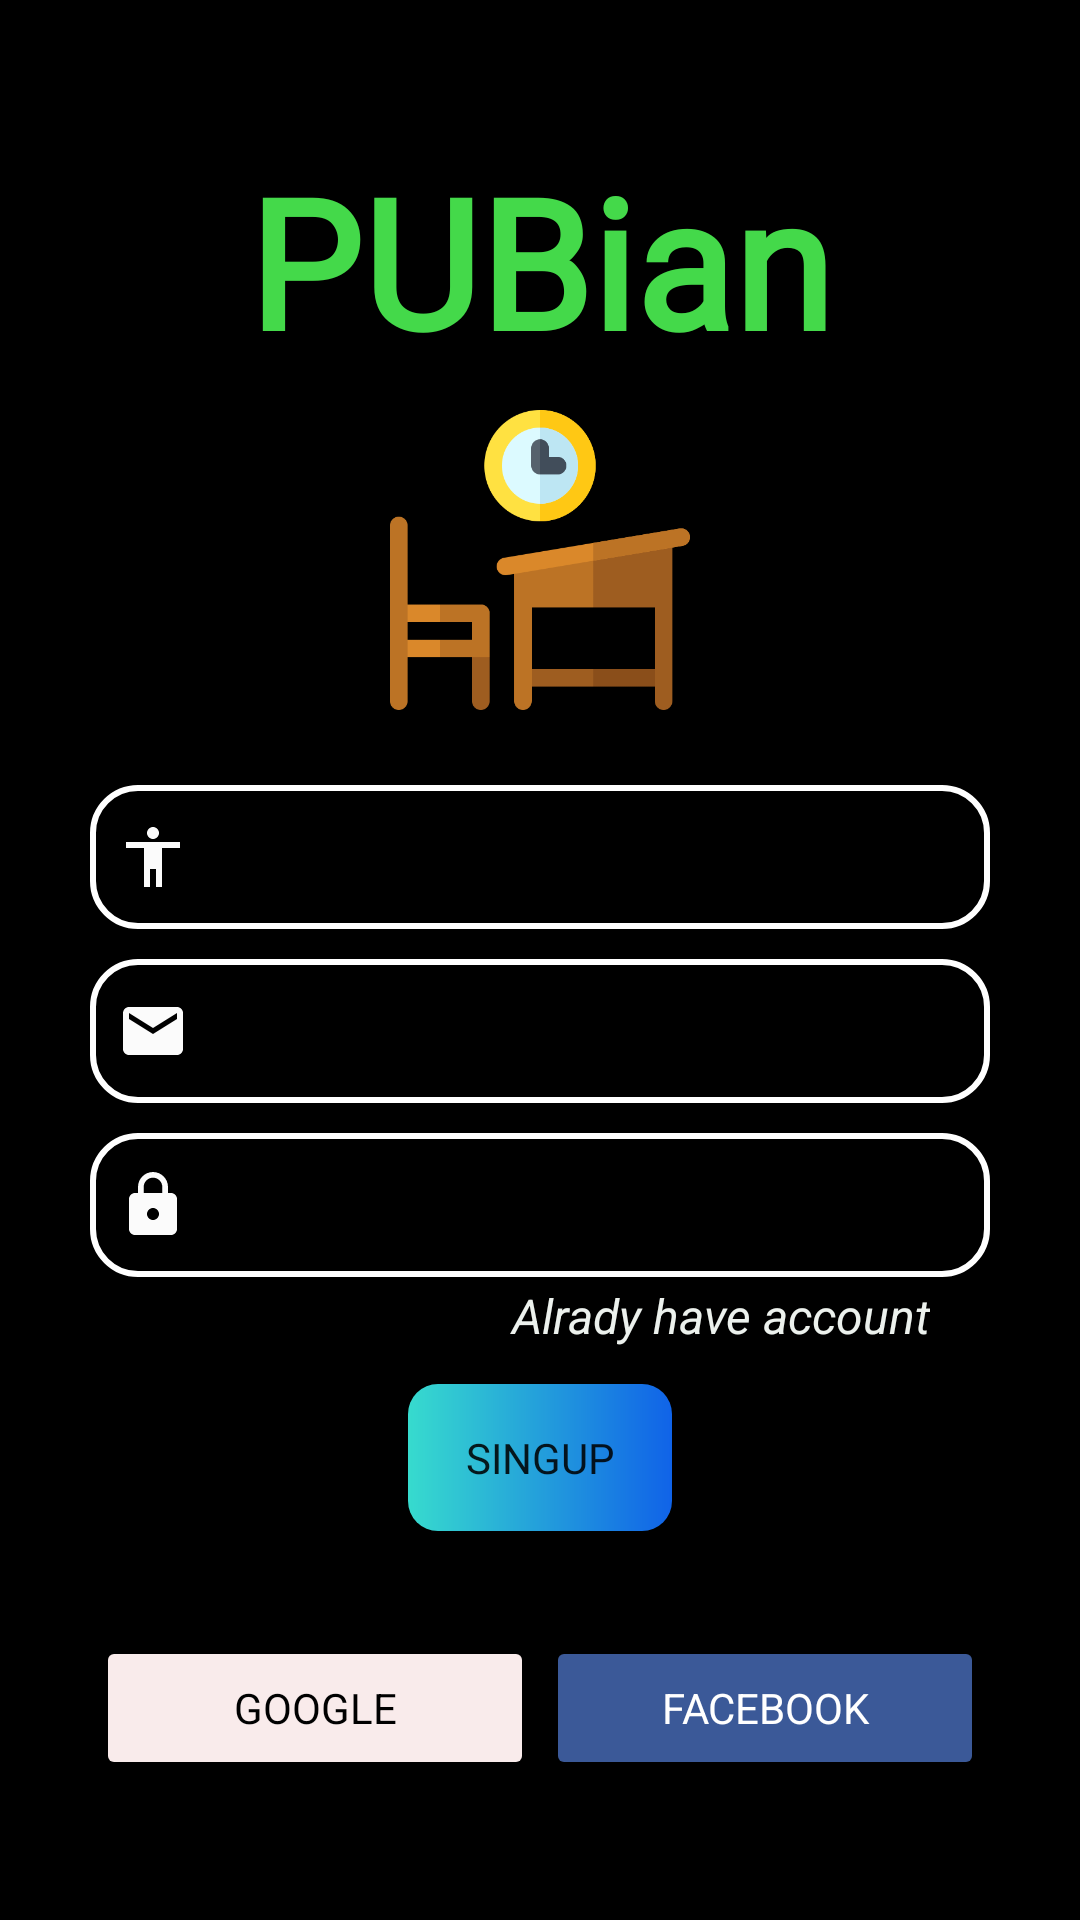

Here is an Android app screen rendered from its layout file. Give the layout XML and the strings, colors and styles it references.
<!-- AndroidManifest.xml: application theme Theme.WhatsApp -->
<!-- res/layout/activity_singup.xml -->
<?xml version="1.0" encoding="utf-8"?>
<LinearLayout xmlns:android="http://schemas.android.com/apk/res/android"
    xmlns:app="http://schemas.android.com/apk/res-auto"
    xmlns:tools="http://schemas.android.com/tools"
    android:layout_width="match_parent"
    android:layout_height="match_parent"
    android:background="@color/black"
    android:gravity="center"
    android:orientation="vertical"
    tools:context=".Singup">

    <ScrollView
    android:layout_width="match_parent"
    android:layout_height="wrap_content"
    android:gravity="center_horizontal"
    android:orientation="vertical">

    tools:ignore="SpeakableTextPresentCheck">

    <LinearLayout
        android:layout_width="match_parent"
        android:layout_height="wrap_content"
        android:layout_marginLeft="30dp"
        android:layout_marginRight="30dp"
        android:backgroundTint="#3b5998"
        android:gravity="center_horizontal"
        android:orientation="vertical">

        <TextView
            android:id="@+id/textView7"
            android:layout_width="match_parent"
            android:layout_height="wrap_content"
            android:layout_weight="1"
            android:fontFamily="@font/alegreya"
            android:gravity="center"
            android:text="PUBian"
            android:textColor="#44D94A"
            android:textSize="60sp"
            android:textStyle="bold" />

        <ImageView
            android:id="@+id/imageView"
            android:layout_width="120dp"
            android:layout_height="120dp"
            android:layout_weight="1"
            android:padding="10dp"
            app:srcCompat="@drawable/classroom" />

        <EditText
            android:id="@+id/user_name"
            android:layout_width="match_parent"
            android:layout_height="match_parent"
            android:layout_marginTop="15dp"
            android:layout_marginBottom="10dp"
            android:layout_weight="1"
            android:background="@drawable/edit_text_backgrawond"
            android:drawableLeft="@drawable/man_icon"
            android:drawablePadding="10dp"
            android:textColor="#FFFDFD"
            android:ems="10"
            android:fontFamily="sans-serif"
            android:hint="Username"
            android:inputType="textPersonName"
            android:minHeight="48dp"
            android:padding="9dp"

            tools:text="Enter user name" />

        <EditText
            android:id="@+id/user_Email"
            android:layout_width="match_parent"
            android:layout_height="match_parent"
            android:layout_marginBottom="10dp"
            android:layout_weight="1"
            android:background="@drawable/edit_text_backgrawond"
            android:drawableLeft="@drawable/email_icon"
            android:drawablePadding="10dp"
            android:ems="10"
            android:fontFamily="sans-serif"
            android:hint="Enter Email"
            android:inputType="textEmailAddress"
            android:minHeight="48dp"
            android:padding="9dp"
            android:textColor="#FFFDFD"
            tools:ignore="SpeakableTextPresentCheck" />

        <EditText
            android:id="@+id/user_Password"
            android:layout_width="match_parent"
            android:layout_height="match_parent"
            android:layout_weight="1"
            android:background="@drawable/edit_text_backgrawond"
            android:drawableLeft="@drawable/password_icon"
            android:drawablePadding="10dp"
            android:ems="10"
            android:fontFamily="sans-serif"
            android:hint="Enter Password"
            android:inputType="textPassword"
            android:minHeight="48dp"
            android:padding="9dp"
            android:textColor="#FFFDFD"
            tools:ignore="SpeakableTextPresentCheck" />

        <TextView
            android:id="@+id/go_singin"
            android:layout_width="match_parent"
            android:layout_height="wrap_content"

            android:layout_marginRight="10dp"
            android:layout_weight="1"
            android:fontFamily="sans-serif"
            android:gravity="right"
            android:paddingLeft="2dp"
            android:paddingTop="2dp"
            android:paddingRight="5dp"
            android:paddingBottom="2dp"
            android:text="Alrady have account"
            android:textColor="#ECF1ED"
            android:textSize="16sp"
            android:textStyle="italic" />

        <Button
            android:id="@+id/Singup_Buttom"
            android:layout_width="wrap_content"
            android:layout_height="wrap_content"
            android:layout_margin="10dp"
            android:layout_weight="1"
            android:background="@drawable/button_color"
            android:fontFamily="@font/alegreya"
            android:padding="15dp"
            android:text="Singup"
            app:cornerRadius="4dp" />

        <LinearLayout
            android:layout_width="match_parent"
            android:layout_height="match_parent"
            android:layout_marginTop="25dp"
            android:layout_weight="1"
            android:orientation="horizontal">

            <Button
                android:id="@+id/Google_button"
                android:layout_width="wrap_content"
                android:layout_height="wrap_content"
                android:layout_marginLeft="2dp"
                android:layout_marginRight="2dp"
                android:layout_weight="1"
                android:backgroundTint="#F9EBEB"
                android:drawableLeft="@drawable/ic_icons8_google"
                android:fontFamily="sans-serif"
                android:padding="5dp"
                android:text="Google"
                android:textColor="@color/black"
                android:textColorHighlight="#3F51B5"
                app:cornerRadius="4dp" />

            <Button
                android:id="@+id/Facebook_button"
                android:layout_width="wrap_content"
                android:layout_height="wrap_content"
                android:layout_marginLeft="2dp"
                android:layout_marginRight="2dp"
                android:layout_weight="1"
                android:backgroundTint="#3b5998"
                android:drawableLeft="@drawable/ic_icons8_facebook"
                android:fontFamily="sans-serif"
                android:padding="5dp"
                android:text="Facebook"
                android:textColor="@color/white"
                app:cornerRadius="4dp" />
        </LinearLayout>
    </LinearLayout>
    </ScrollView>
</LinearLayout>
<!-- resources referenced by this layout -->
<resources>
  <!-- drawable button_color (drawable) -->
  <?xml version="1.0" encoding="utf-8"?>
  <shape xmlns:android="http://schemas.android.com/apk/res/android">
      <gradient
          android:startColor="#37DBCE"
          android:endColor="#1063E8" />
      <corners android:radius="10dp"></corners>
  
  </shape>
  <!-- drawable classroom: png bitmap (drawable-v24, 14012 bytes) -->
  <!-- drawable edit_text_backgrawond (drawable) -->
  <?xml version="1.0" encoding="utf-8"?>
  <shape xmlns:android="http://schemas.android.com/apk/res/android">
  <stroke android:color="@color/white"
      android:width="2dp"/>
      <corners android:radius="15dp"/>
  </shape>
  <!-- drawable email_icon (drawable) -->
  <vector android:height="24dp" android:tint="#FBFBFB"
      android:viewportHeight="24" android:viewportWidth="24"
      android:width="24dp" xmlns:android="http://schemas.android.com/apk/res/android">
      <path android:fillColor="@android:color/white" android:pathData="M20,4L4,4c-1.1,0 -1.99,0.9 -1.99,2L2,18c0,1.1 0.9,2 2,2h16c1.1,0 2,-0.9 2,-2L22,6c0,-1.1 -0.9,-2 -2,-2zM20,8l-8,5 -8,-5L4,6l8,5 8,-5v2z"/>
  </vector>
  <!-- drawable man_icon (drawable) -->
  <vector android:height="24dp" android:tint="#FBFBFB"
      android:viewportHeight="24" android:viewportWidth="24"
      android:width="24dp" xmlns:android="http://schemas.android.com/apk/res/android">
      <path android:fillColor="@android:color/white" android:pathData="M12,2c1.1,0 2,0.9 2,2s-0.9,2 -2,2 -2,-0.9 -2,-2 0.9,-2 2,-2zM21,9h-6v13h-2v-6h-2v6L9,22L9,9L3,9L3,7h18v2z"/>
  </vector>
  <!-- drawable password_icon (drawable) -->
  <vector android:height="24dp" android:tint="#FBFBFB"
      android:viewportHeight="24" android:viewportWidth="24"
      android:width="24dp" xmlns:android="http://schemas.android.com/apk/res/android">
      <path android:fillColor="@android:color/white" android:pathData="M18,8h-1L17,6c0,-2.76 -2.24,-5 -5,-5S7,3.24 7,6v2L6,8c-1.1,0 -2,0.9 -2,2v10c0,1.1 0.9,2 2,2h12c1.1,0 2,-0.9 2,-2L20,10c0,-1.1 -0.9,-2 -2,-2zM12,17c-1.1,0 -2,-0.9 -2,-2s0.9,-2 2,-2 2,0.9 2,2 -0.9,2 -2,2zM15.1,8L8.9,8L8.9,6c0,-1.71 1.39,-3.1 3.1,-3.1 1.71,0 3.1,1.39 3.1,3.1v2z"/>
  </vector>
  <style name="Theme.WhatsApp" parent="Theme.AppCompat.DayNight.DarkActionBar">
          
          <item name="colorPrimary">@color/purple_500</item>
          <item name="colorPrimaryVariant">@color/purple_700</item>
          <item name="colorOnPrimary">@color/white</item>
          
          <item name="colorSecondary">@color/teal_200</item>
          <item name="colorSecondaryVariant">@color/white</item>
          <item name="colorOnSecondary">@color/black</item>
          
          <item name="android:statusBarColor" tools:targetApi="l">?attr/colorPrimaryVariant</item>
  
          
      </style>
  <!-- not gathered from this repository: default colours our renderer supplied (Android Studio template values) -->
  <color name="purple_500">#FF6200EE</color>
  <color name="purple_700">#FF3700B3</color>
  <color name="teal_200">#FF03DAC5</color>
  <color name="black">#FF000000</color>
  <color name="white">#FFFFFFFF</color>
</resources>
